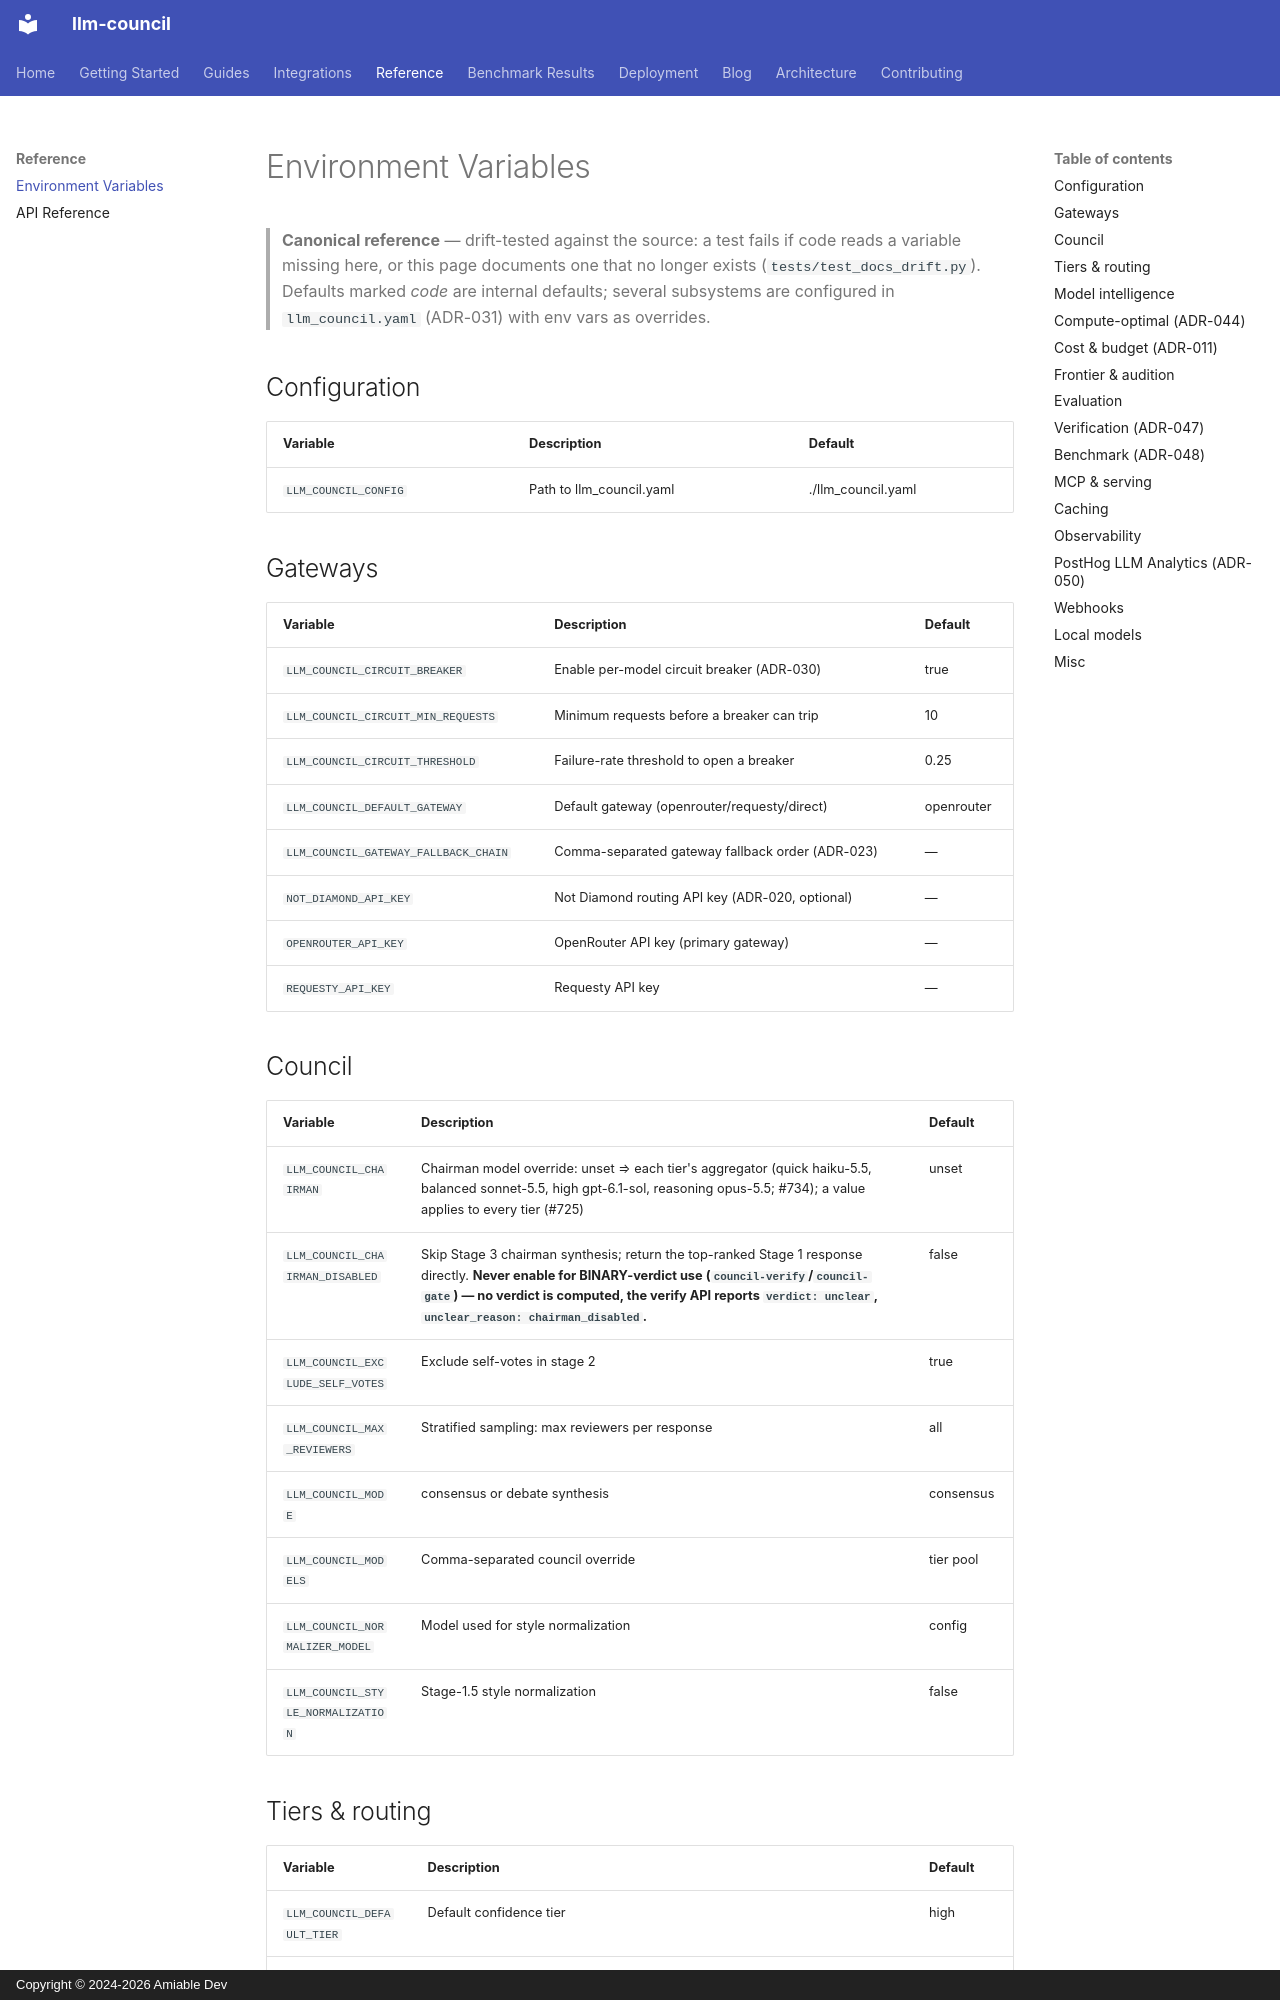

repository: amiable-dev/llm-council · page: reference/environment-variables/index.html · generator: mkdocs · copyright: Copyright © 2024-2026 Amiable Dev

# Environment Variables

> **Canonical reference** — drift-tested against the source: a test fails if
> code reads a variable missing here, or this page documents one that no
> longer exists (`tests/test_docs_drift.py`). Defaults marked *code* are
> internal defaults; several subsystems are configured in `llm_council.yaml`
> (ADR-031) with env vars as overrides.

## Configuration

| Variable | Description | Default |
|---|---|---|
| `LLM_COUNCIL_CONFIG` | Path to llm_council.yaml | ./llm_council.yaml |

## Gateways

| Variable | Description | Default |
|---|---|---|
| `LLM_COUNCIL_CIRCUIT_BREAKER` | Enable per-model circuit breaker (ADR-030) | true |
| `LLM_COUNCIL_CIRCUIT_MIN_REQUESTS` | Minimum requests before a breaker can trip | 10 |
| `LLM_COUNCIL_CIRCUIT_THRESHOLD` | Failure-rate threshold to open a breaker | 0.25 |
| `LLM_COUNCIL_DEFAULT_GATEWAY` | Default gateway (openrouter/requesty/direct) | openrouter |
| `LLM_COUNCIL_GATEWAY_FALLBACK_CHAIN` | Comma-separated gateway fallback order (ADR-023) | — |
| `NOT_DIAMOND_API_KEY` | Not Diamond routing API key (ADR-020, optional) | — |
| `OPENROUTER_API_KEY` | OpenRouter API key (primary gateway) | — |
| `REQUESTY_API_KEY` | Requesty API key | — |

## Council

| Variable | Description | Default |
|---|---|---|
| `LLM_COUNCIL_CHAIRMAN` | Chairman model override: unset ⇒ each tier's aggregator (quick haiku-5.5, balanced sonnet-5.5, high gpt-6.1-sol, reasoning opus-5.5; #734); a value applies to every tier (#725) | unset |
| `LLM_COUNCIL_CHAIRMAN_DISABLED` | Skip Stage 3 chairman synthesis; return the top-ranked Stage 1 response directly. **Never enable for BINARY-verdict use (`council-verify`/`council-gate`) — no verdict is computed, the verify API reports `verdict: unclear`, `unclear_reason: chairman_disabled`.** | false |
| `LLM_COUNCIL_EXCLUDE_SELF_VOTES` | Exclude self-votes in stage 2 | true |
| `LLM_COUNCIL_MAX_REVIEWERS` | Stratified sampling: max reviewers per response | all |
| `LLM_COUNCIL_MODE` | consensus or debate synthesis | consensus |
| `LLM_COUNCIL_MODELS` | Comma-separated council override | tier pool |
| `LLM_COUNCIL_NORMALIZER_MODEL` | Model used for style normalization | config |
| `LLM_COUNCIL_STYLE_NORMALIZATION` | Stage-1.5 style normalization | false |
